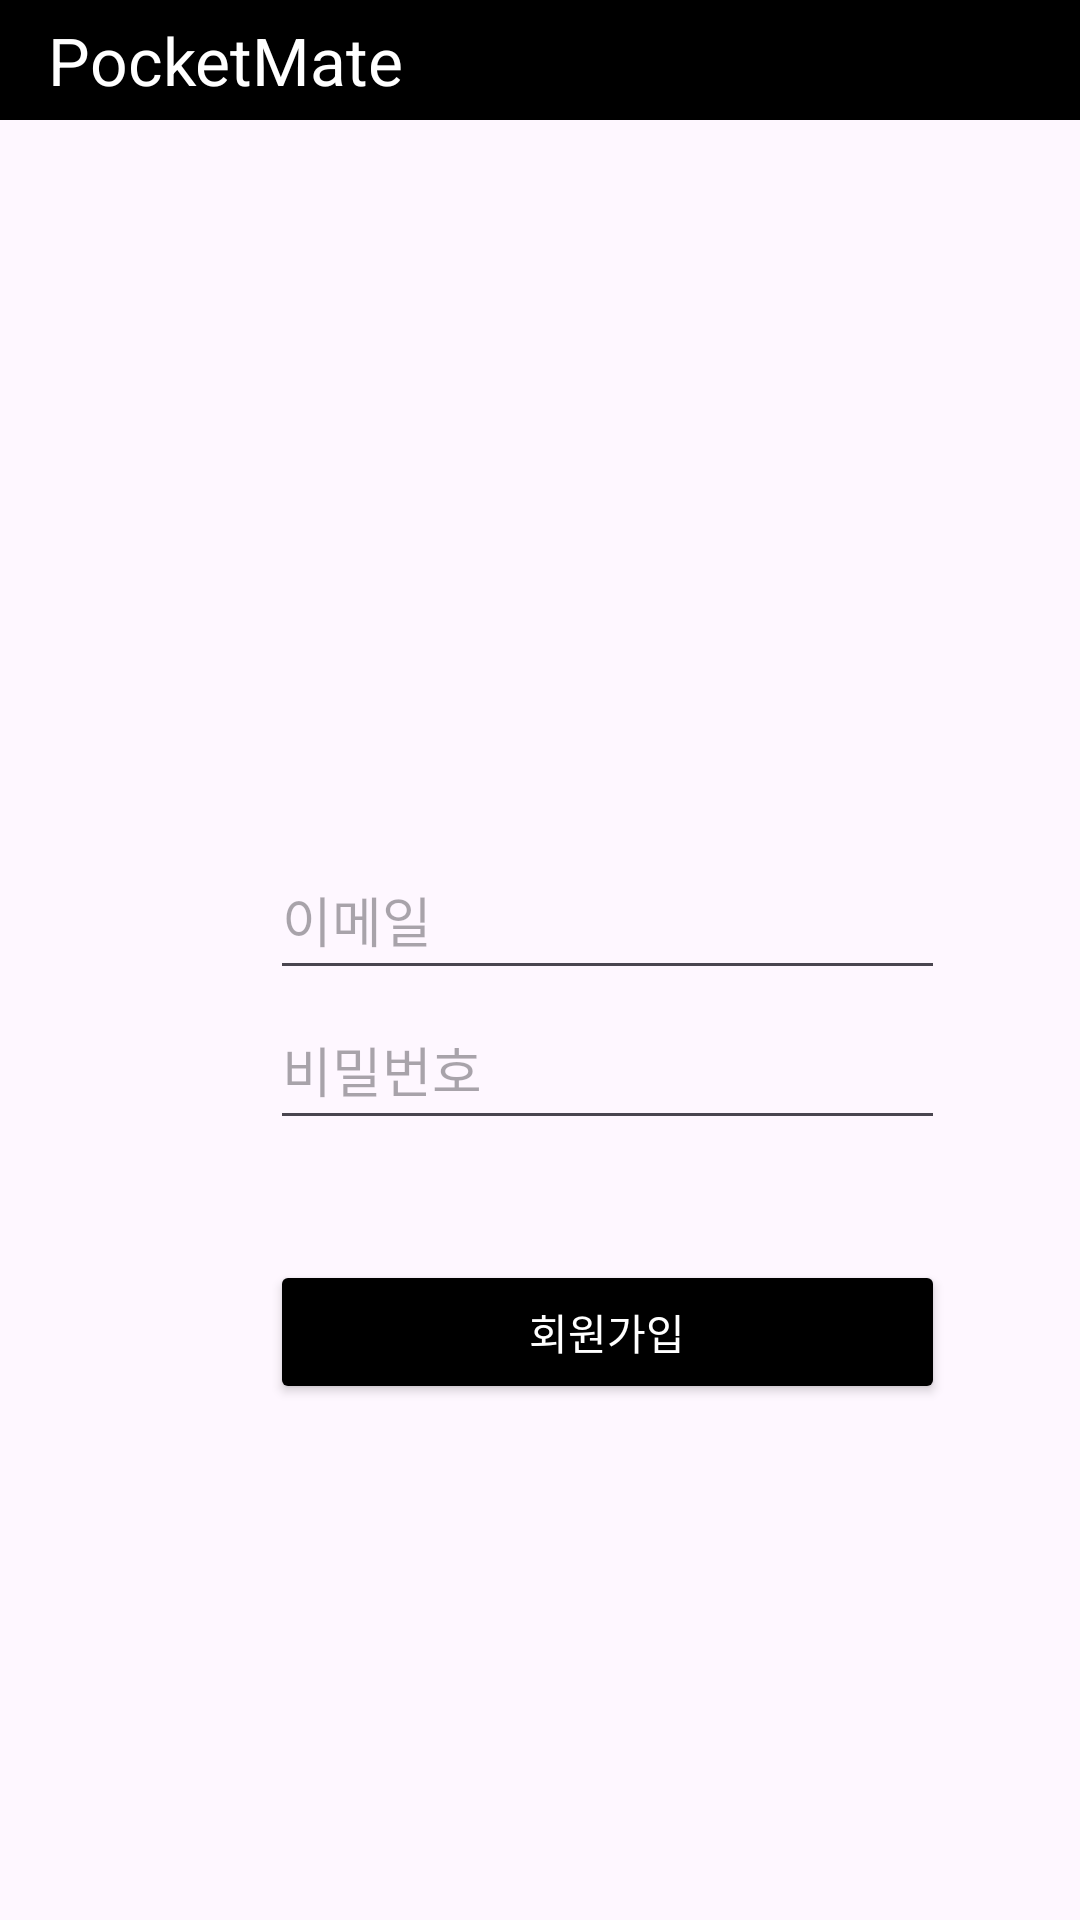

The Android layout XML behind this screen, and the referenced resources:
<!-- AndroidManifest.xml: application theme Theme.PocketMate -->
<!-- res/layout/activity_join.xml -->
<?xml version="1.0" encoding="utf-8"?>

<androidx.coordinatorlayout.widget.CoordinatorLayout xmlns:android="http://schemas.android.com/apk/res/android"
    xmlns:app="http://schemas.android.com/apk/res-auto"
    xmlns:tools="http://schemas.android.com/tools"
    android:id="@+id/main"
    android:layout_width="match_parent"
    android:layout_height="match_parent"
    tools:context=".Auth.JoinActivity">

    <com.google.android.material.appbar.AppBarLayout
        android:layout_width="match_parent"
        android:layout_height="wrap_content">

        <com.google.android.material.appbar.MaterialToolbar
            android:layout_width="match_parent"
            android:layout_height="?attr/actionBarSize"
            android:id="@+id/toolbar_join"
            app:title="PocketMate"
            android:background="@color/black"
            app:titleTextColor="@color/white"/>

    </com.google.android.material.appbar.AppBarLayout>

    <LinearLayout
        android:orientation="vertical"
        android:layout_width="wrap_content"
        android:layout_height="wrap_content"
        app:layout_behavior="@string/appbar_scrolling_view_behavior"
        android:layout_marginLeft="90dp"
        android:layout_marginTop="240dp">

        <EditText
            android:id="@+id/emailArea"
            android:layout_width="225dp"
            android:layout_height="50dp"
            android:inputType="textEmailAddress"
            android:hint="이메일" />

        <EditText
            android:id="@+id/passwordArea"
            android:layout_width="225dp"
            android:layout_height="50dp"
            android:inputType="textPassword"
            android:hint="비밀번호" />

        <Button
            android:text="회원가입"
            android:id="@+id/joinBtn"
            android:layout_width="match_parent"
            android:layout_height="wrap_content"
            android:layout_marginTop="40dp"
            android:backgroundTint="@color/colorBackgroundBlack"
            android:textColor="@color/white"/>

    </LinearLayout>

</androidx.coordinatorlayout.widget.CoordinatorLayout>
<!-- resources referenced by this layout -->
<resources>
  <color name="black">#FF000000</color>
  <color name="colorBackgroundBlack">#000000</color>
  <color name="white">#FFFFFFFF</color>
  <style name="Theme.PocketMate" parent="Base.Theme.PocketMate" />
  <style name="Base.Theme.PocketMate" parent="Theme.Material3.DayNight.NoActionBar">
          <item name="colorPrimary">#000000</item>
          <item name="actionBarSize">40dp</item>
      </style>
</resources>
